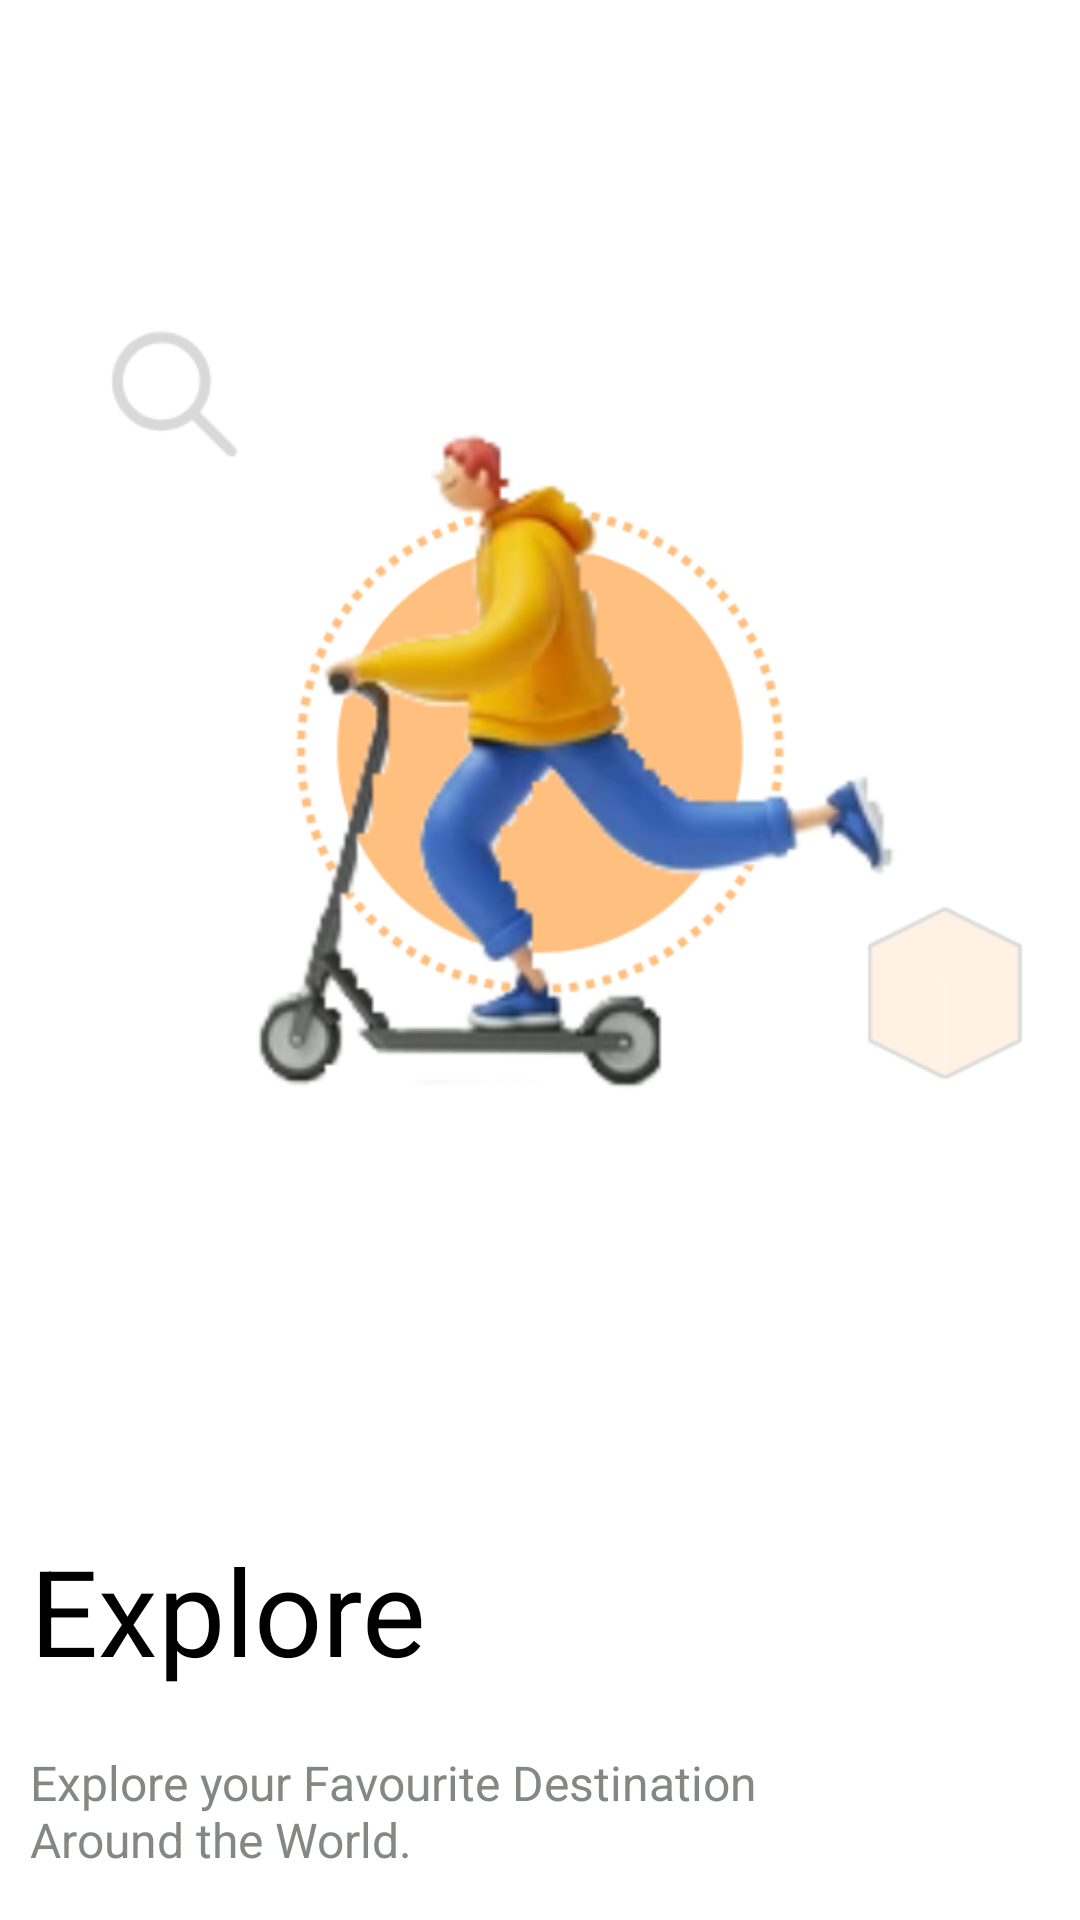

Reconstruct the res/layout file that produces this screen, plus the resources it refers to.
<!-- AndroidManifest.xml: application theme Theme.TravelApp -->
<!-- res/layout/screen1_activity.xml -->
<?xml version="1.0" encoding="utf-8"?>
<androidx.constraintlayout.widget.ConstraintLayout xmlns:android="http://schemas.android.com/apk/res/android"
    xmlns:app="http://schemas.android.com/apk/res-auto"
    xmlns:tools="http://schemas.android.com/tools"
    android:id="@+id/screenflash"
    android:layout_width="match_parent"
    android:background="@color/white"
    android:layout_height="match_parent">

    <LinearLayout

        android:layout_width="match_parent"
        android:layout_height="match_parent"
        android:id="@+id/layout1"
        android:orientation="vertical"
        tools:ignore="InvalidId">

        <ImageView
            android:id="@+id/logo"
            android:layout_width="match_parent"
            android:layout_height="500dp"
            android:src="@drawable/screen1"
            android:backgroundTint="#000000" />

        <TextView
            android:layout_width="match_parent"
            android:layout_height="wrap_content"
            android:textColor="@color/black"
            android:textSize="40dp"
            android:padding="10dp"
            android:text="Explore" />

        <TextView
            android:layout_width="290dp"
            android:layout_height="wrap_content"
            android:textColor="#848884"
            android:textSize="16dp"
            android:padding="10dp"
            android:text="Explore your Favourite Destination Around the World." />

    </LinearLayout>

</androidx.constraintlayout.widget.ConstraintLayout>
<!-- resources referenced by this layout -->
<resources>
  <color name="black">#FF000000</color>
  <color name="white">#FFFFFFFF</color>
  <!-- drawable screen1: png bitmap (drawable, 67637 bytes) -->
  <style name="Theme.TravelApp" parent="Base.Theme.TravelApp">
          
          <item name="android:navigationBarColor">@android:color/transparent</item>
          <item name="android:statusBarColor">@android:color/transparent</item>
          <item name="android:windowLightStatusBar">?attr/isLightTheme</item>
      </style>
</resources>
